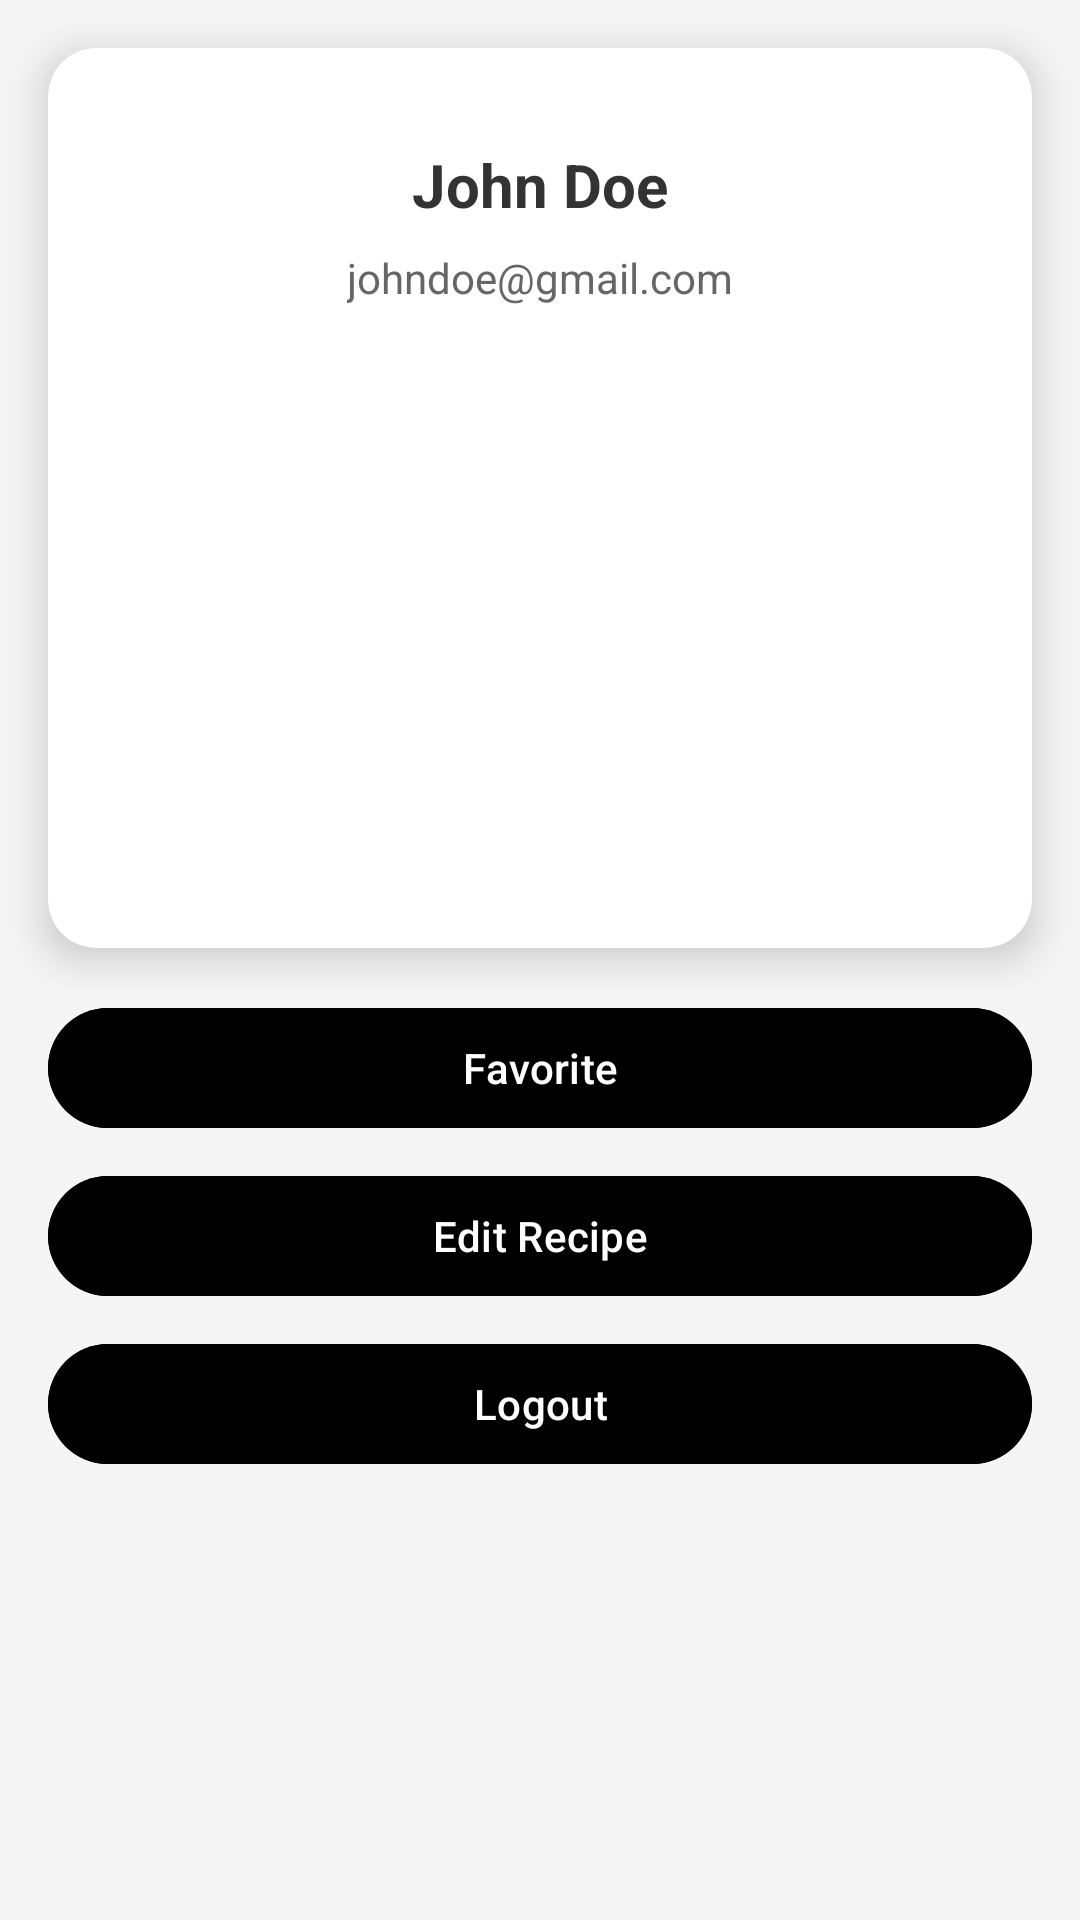

Layout XML and referenced resources for this Android screen:
<!-- AndroidManifest.xml: application theme Theme.FoodPro -->
<!-- res/layout/activity_profile.xml -->
<?xml version="1.0" encoding="utf-8"?>
<androidx.constraintlayout.widget.ConstraintLayout
    xmlns:android="http://schemas.android.com/apk/res/android"
    xmlns:app="http://schemas.android.com/apk/res-auto"
    xmlns:tools="http://schemas.android.com/tools"
    android:layout_width="match_parent"
    android:layout_height="match_parent"
    android:background="#F5F5F5"
    tools:context=".ProfileActivity">

    
    <androidx.cardview.widget.CardView
        android:id="@+id/profileCard"
        android:layout_width="match_parent"
        android:layout_height="300dp"
        android:layout_margin="16dp"
        app:cardCornerRadius="16dp"
        app:cardElevation="8dp"
        app:layout_constraintTop_toTopOf="parent"
        app:layout_constraintStart_toStartOf="parent"
        app:layout_constraintEnd_toEndOf="parent">

        <LinearLayout
            android:layout_width="match_parent"
            android:layout_height="wrap_content"
            android:orientation="vertical"
            android:padding="16dp"
            android:gravity="center">

            

            



            <TextView
                android:id="@+id/profileName"
                android:layout_width="wrap_content"
                android:layout_height="wrap_content"
                android:layout_marginTop="16dp"
                android:text="John Doe"
                android:textColor="#333333"
                android:textSize="20sp"
                android:textStyle="bold" />

            
            <TextView
                android:id="@+id/profileEmail"
                android:layout_width="wrap_content"
                android:layout_height="wrap_content"
                android:layout_marginTop="8dp"
                android:text="johndoe@gmail.com"
                android:textColor="#666666"
                android:textSize="14sp" />
        </LinearLayout>
    </androidx.cardview.widget.CardView>

    
    <LinearLayout
        android:id="@+id/actionsLayout"
        android:layout_width="0dp"
        android:layout_height="wrap_content"
        android:layout_margin="16dp"
        app:layout_constraintTop_toBottomOf="@+id/profileCard"
        app:layout_constraintStart_toStartOf="parent"
        app:layout_constraintEnd_toEndOf="parent"
        android:gravity="center"
        android:orientation="vertical">

        
        <com.google.android.material.button.MaterialButton
            android:id="@+id/favoriteButton"
            android:layout_width="match_parent"
            android:layout_height="wrap_content"
            android:layout_marginBottom="8dp"
            android:backgroundTint="@color/black"
            android:text="Favorite"
            android:textColor="#FFFFFF"

            android:iconPadding="8dp"
            android:iconTint="#FFFFFF" />



        
        <com.google.android.material.button.MaterialButton
            android:id="@+id/editRecipeButton"
            android:layout_width="match_parent"
            android:layout_height="wrap_content"
            android:layout_marginBottom="8dp"
            android:backgroundTint="@color/black"
            android:text="Edit Recipe"
            android:textColor="#FFFFFF"
            android:iconPadding="8dp"
            android:iconTint="#FFFFFF" />

        
        <com.google.android.material.button.MaterialButton
            android:id="@+id/logoutButton"
            android:layout_width="match_parent"
            android:layout_height="wrap_content"
            android:backgroundTint="@color/black"
            android:text="Logout"
            android:textColor="#FFFFFF"

            android:iconPadding="8dp"
            android:iconTint="#FFFFFF" />
    </LinearLayout>
</androidx.constraintlayout.widget.ConstraintLayout>
<!-- resources referenced by this layout -->
<resources>
  <color name="black">#FF000000</color>
  <style name="Theme.FoodPro" parent="Base.Theme.FoodPro" />
  <style name="Base.Theme.FoodPro" parent="Theme.Material3.DayNight.NoActionBar">
          
          
      </style>
</resources>
